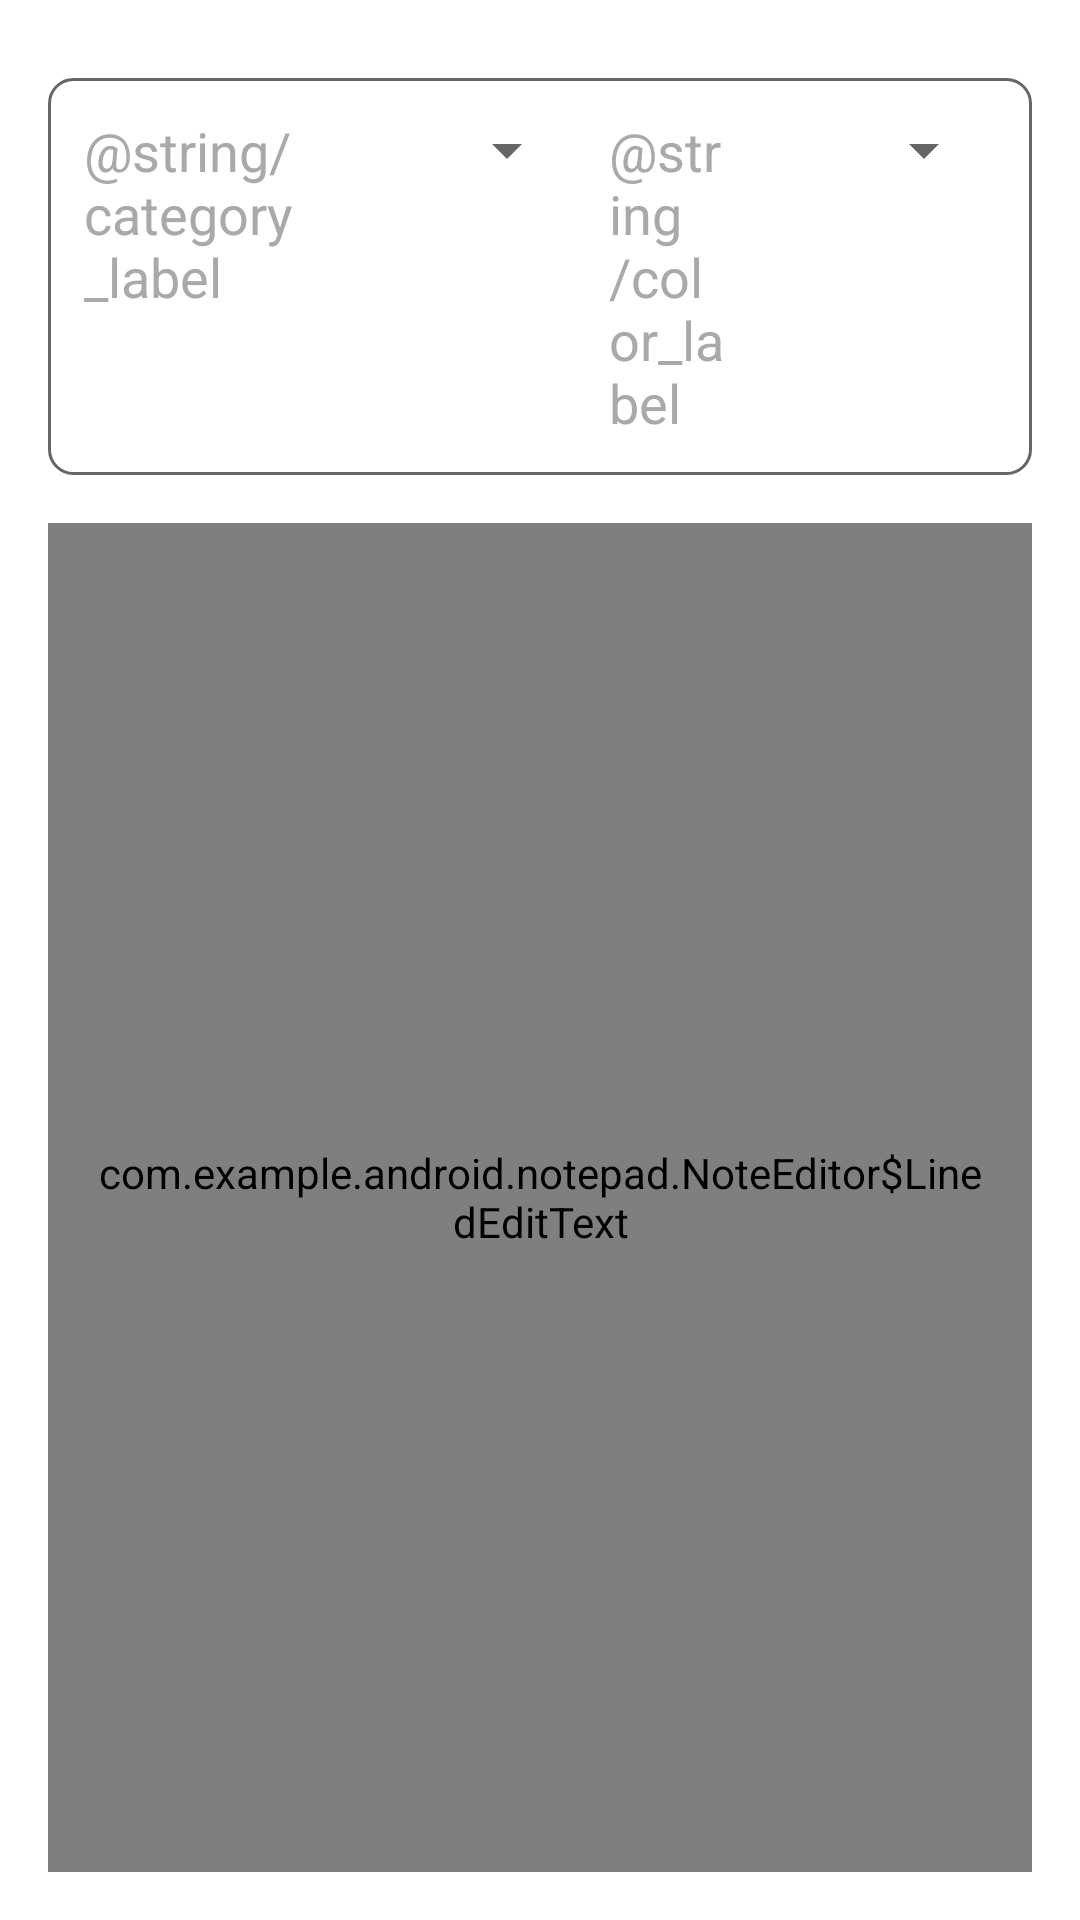

The Android layout XML behind this screen, and the referenced resources:
<!-- AndroidManifest.xml: fallback theme Theme.MaterialComponents.DayNight.NoActionBar -->
<!-- res/layout/note_editor_extended.xml -->
<LinearLayout xmlns:android="http://schemas.android.com/apk/res/android"
    android:layout_width="match_parent"
    android:layout_height="match_parent"
    android:orientation="vertical"
    android:padding="16dp"
    android:background="?android:attr/windowBackground">

    <LinearLayout
        android:layout_width="match_parent"
        android:layout_height="wrap_content"
        android:orientation="horizontal"
        android:layout_marginTop="10dp"
        android:background="@drawable/editor_background"
        android:padding="12dp">

        <TextView
            android:layout_width="36dp"
            android:layout_height="wrap_content"
            android:layout_weight="1"
            android:text="@string/category_label"
            android:textAppearance="?android:attr/textAppearanceMedium"
            android:textColor="#A9A9A9" />

        <Spinner
            android:id="@+id/type_spinner"
            android:layout_width="0dp"
            android:layout_height="wrap_content"
            android:layout_weight="2"
            android:layout_marginStart="10dp" />  

        <TextView
            android:layout_width="0dp"
            android:layout_height="wrap_content"
            android:layout_weight="1"
            android:text="@string/color_label"
            android:textAppearance="?android:attr/textAppearanceMedium"
            android:layout_marginStart="10dp"
            android:textColor="#A9A9A9" />

        <Spinner
            android:id="@+id/color_spinner"
            android:layout_width="0dp"
            android:layout_height="wrap_content"
            android:layout_weight="2"
            android:layout_marginStart="10dp" />  

    </LinearLayout>

    <view xmlns:android="http://schemas.android.com/apk/res/android"
        class="com.example.android.notepad.NoteEditor$LinedEditText"
        android:id="@+id/note"
        android:layout_width="match_parent"
        android:layout_height="0dp"
        android:layout_weight="1"
        android:background="@drawable/editor_background"
        android:padding="16dp"
        android:scrollbars="vertical"
        android:fadingEdge="vertical"
        android:gravity="top"
        android:textSize="22sp"
        android:capitalize="sentences"
        android:layout_marginTop="16dp"
        android:textColor="?android:attr/textColorPrimary" />  

</LinearLayout>
<!-- resources referenced by this layout -->
<resources>
  <!-- drawable editor_background (drawable) -->
  <?xml version="1.0" encoding="utf-8"?>
  <shape xmlns:android="http://schemas.android.com/apk/res/android">
      <solid android:color="?android:attr/colorBackground" />
      <corners android:radius="8dp" />
      <stroke android:width="1dp" android:color="?android:attr/textColorSecondary" />
  </shape>
</resources>
